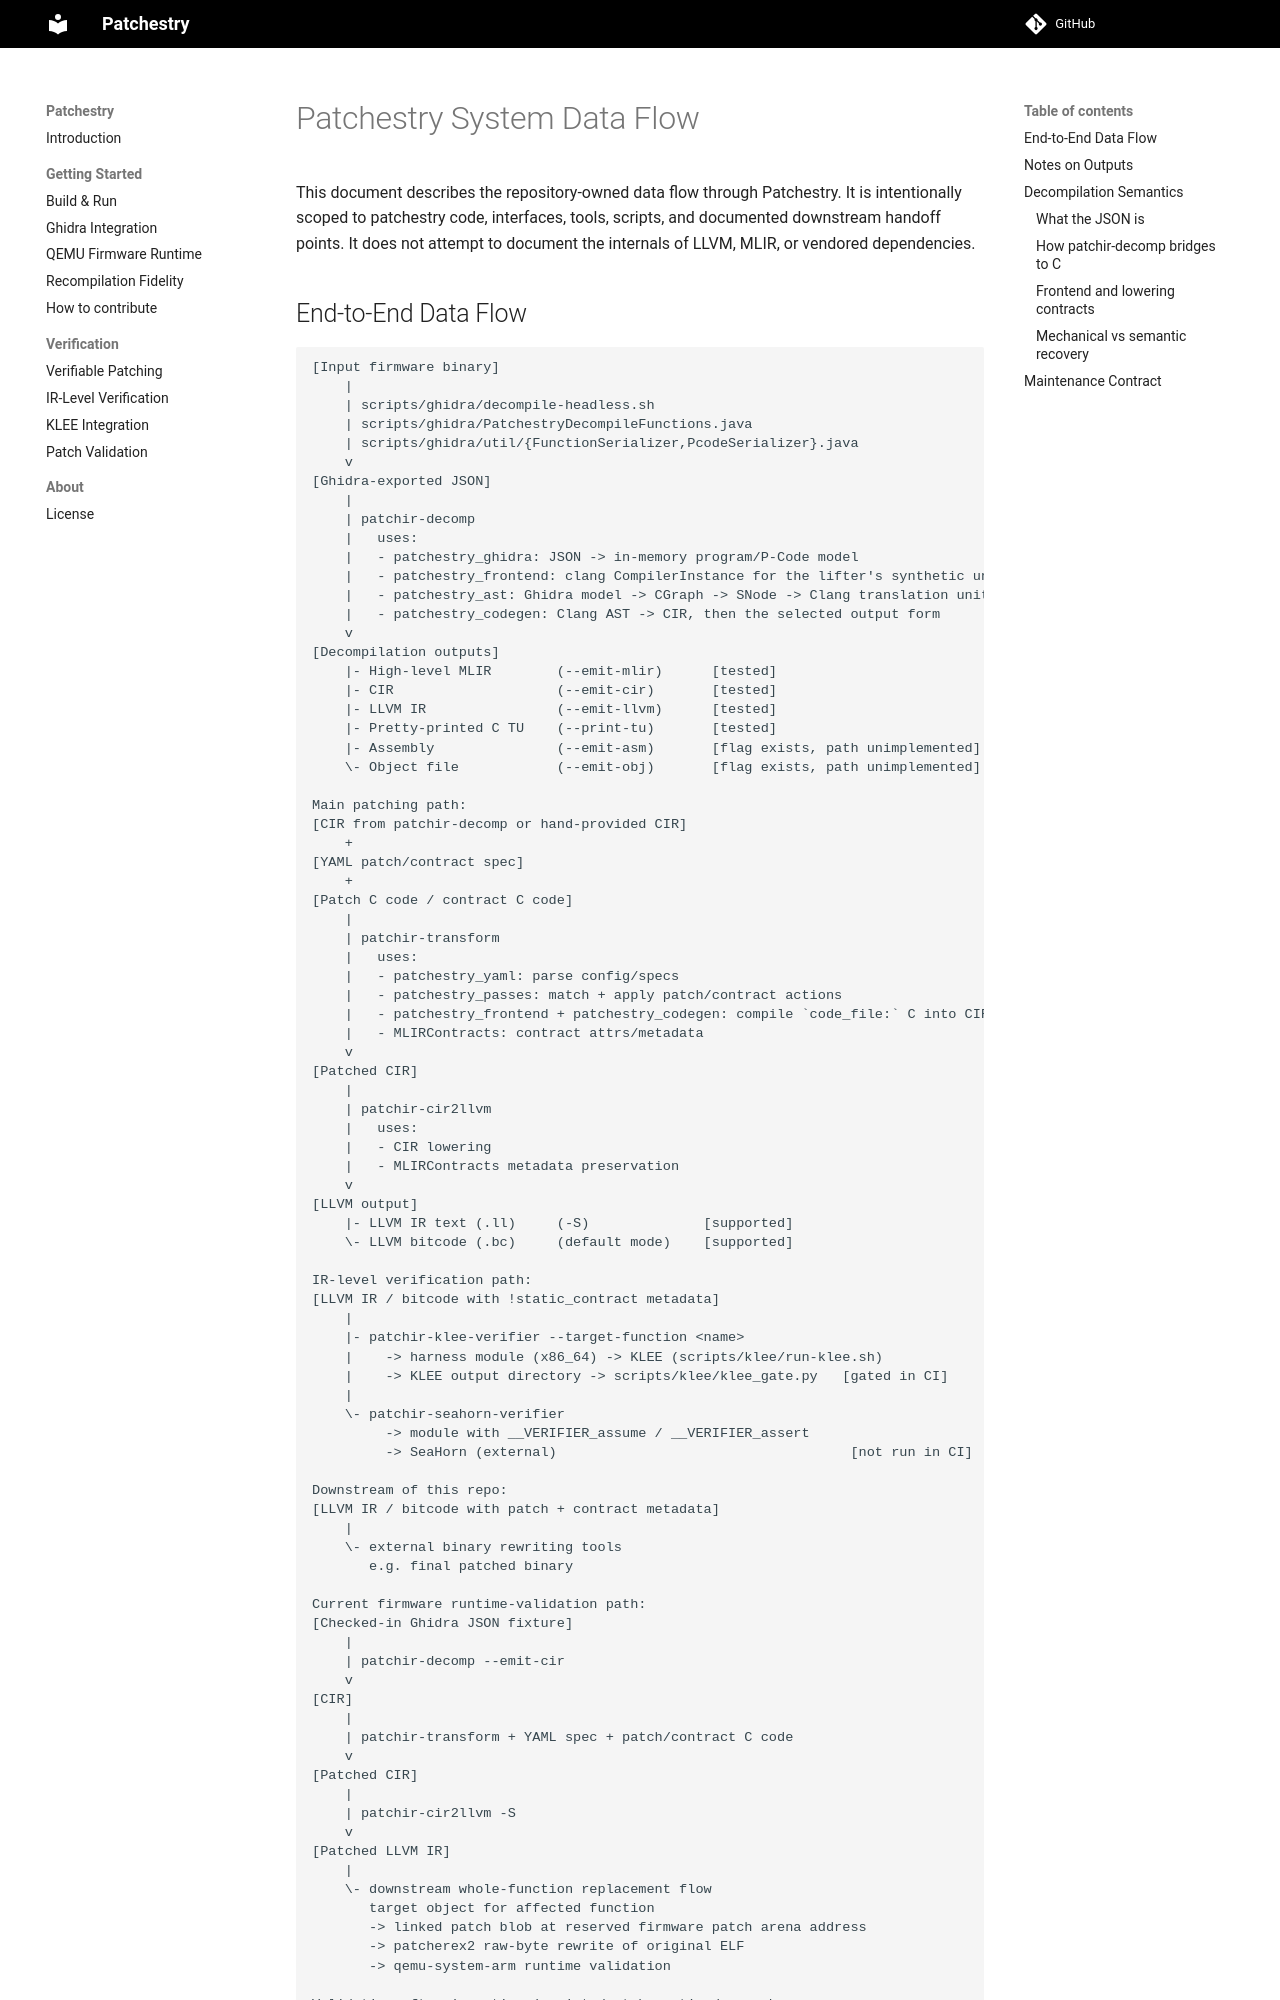

repository: lifting-bits/patchestry · page: system_data_flow/index.html · generator: mkdocs

# Patchestry System Data Flow

This document describes the repository-owned data flow through Patchestry.
It is intentionally scoped to patchestry code, interfaces, tools, scripts, and
documented downstream handoff points. It does not attempt to document the
internals of LLVM, MLIR, or vendored dependencies.
